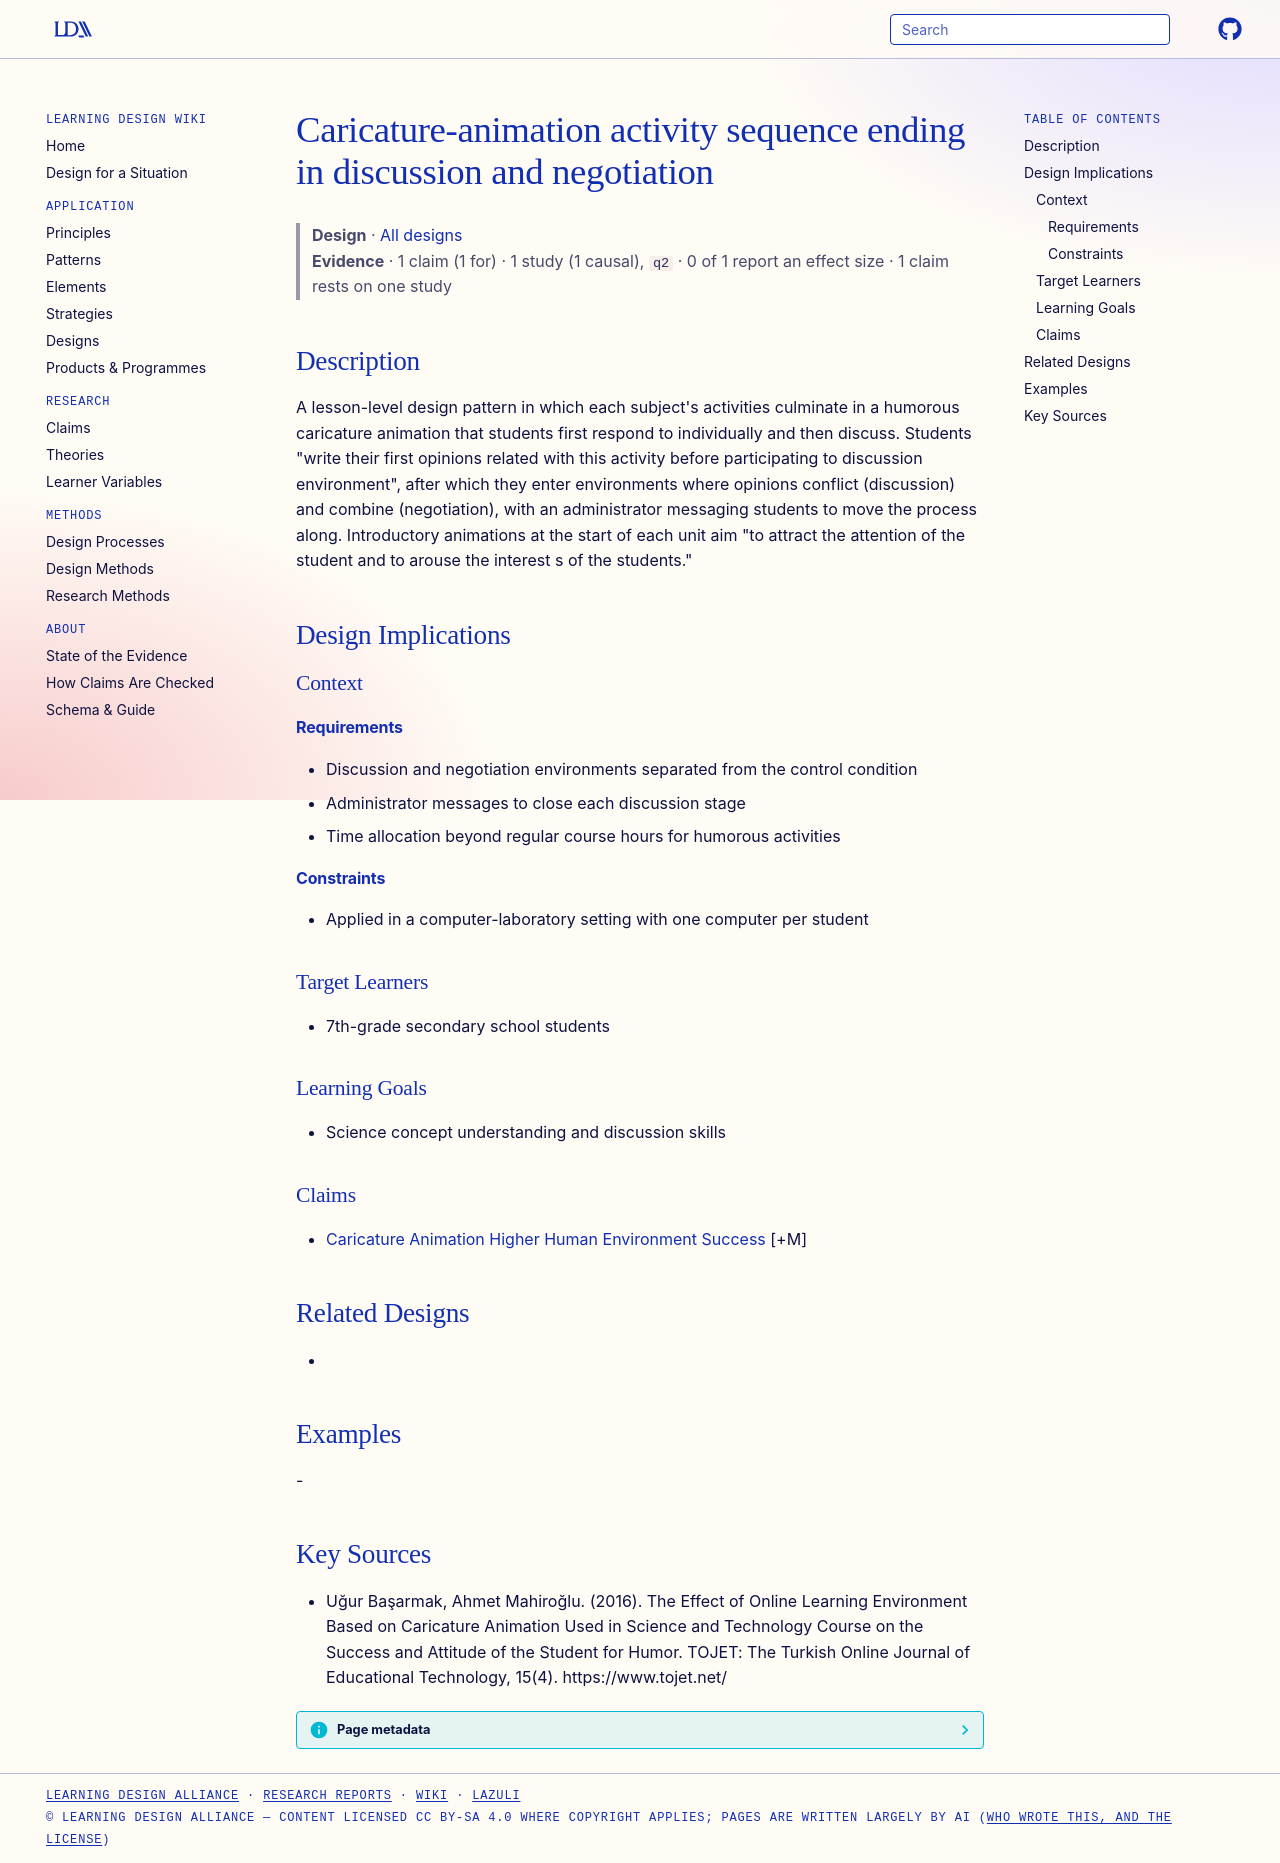

repository: Learning-Design-Alliance/learning-wiki · page: designs/caricature-animation-discussion-negotiation-sequence/index.html · generator: mkdocs

---
type: design
id: caricature-animation-discussion-negotiation-sequence
title: Caricature-animation activity sequence ending in discussion and negotiation
description: "A lesson-level design pattern in which each subject's activities culminate in a humorous caricature animation that students first respond to individually and then discuss."
status: review
generated:
  by: "process:settle-candidates"
  at: 2026-11-01
sources:
  - id: uğur-başarmak-2016
    resource: "https://www.tojet.net/"
    title: "Uğur Başarmak, Ahmet Mahiroğlu. (2016). The Effect of Online Learning Environment Based on Caricature Animation Used in Science and Technology Course on the Success and Attitude of the Student for Humor. TOJET: The Turkish Online Journal of Educational Technology, 15(4). https://www.tojet.net/"
    author: Uğur Başarmak, Ahmet Mahiroğlu
---

# Caricature-animation activity sequence ending in discussion and negotiation

> **Design** · [All designs](index.md)
> **Evidence** · 1 claim (1 for) · 1 study (1 causal), `q2` · 0 of 1 report an effect size · 1 claim rests on one study

## Description
A lesson-level design pattern in which each subject's activities culminate in a humorous caricature animation that students first respond to individually and then discuss. Students "write their first opinions related with this activity before participating to discussion environment", after which they enter environments where opinions conflict (discussion) and combine (negotiation), with an administrator messaging students to move the process along. Introductory animations at the start of each unit aim "to attract the attention of the student and to arouse the interest s of the students."

## Design Implications

### Context
#### Requirements
- Discussion and negotiation environments separated from the control condition
- Administrator messages to close each discussion stage
- Time allocation beyond regular course hours for humorous activities
#### Constraints
- Applied in a computer-laboratory setting with one computer per student

### Target Learners
- 7th-grade secondary school students

### Learning Goals
- Science concept understanding and discussion skills

### Claims
- [Caricature Animation Higher Human Environment Success](../claims/caricature-animation-higher-human-environment-success.md) [+M]

## Related Designs
- 

## Examples
-

## Key Sources
- Uğur Başarmak, Ahmet Mahiroğlu. (2016). The Effect of Online Learning Environment Based on Caricature Animation Used in Science and Technology Course on the Success and Attitude of the Student for Humor. TOJET: The Turkish Online Journal of Educational Technology, 15(4). https://www.tojet.net/
